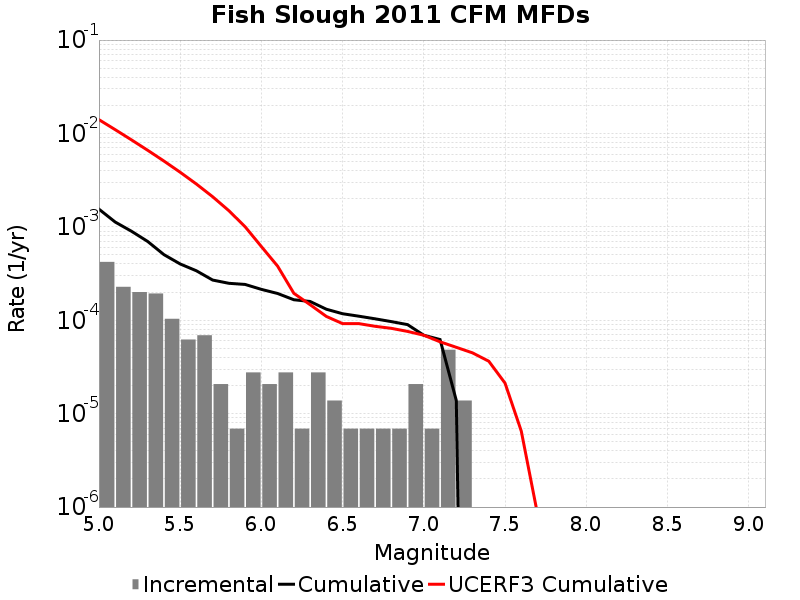

The file beside this chart, header and first rows:
Magnitude, Incremental Rate, Cumulative Rate, UCERF3 Cumulative Rate
5.05, 4.214673E-4, 0.001548, 0.01406
5.15, 2.280069E-4, 0.001126, 0.01098
5.25, 2.003697E-4, 8.98209E-4, 0.008545
5.35, 1.934604E-4, 6.978393E-4, 0.006607
5.45, 1.036395E-4, 5.0437887E-4, 0.005067
5.55, 6.21837E-5, 4.007394E-4, 0.003844
5.65, 6.9092996E-5, 3.385557E-4, 0.002873
5.75, 2.0727899E-5, 2.694627E-4, 0.002102
5.85, 6.9093E-6, 2.487348E-4, 0.001489
5.95, 2.76372E-5, 2.418255E-4, 0.001002
6.05, 2.0727899E-5, 2.141883E-4, 6.153911E-4
6.15, 2.76372E-5, 1.934604E-4, 3.795801E-4
6.25, 6.9093E-6, 1.6582319E-4, 1.9429893E-4
6.35, 2.76372E-5, 1.589139E-4, 1.4678635E-4
6.45, 1.38186E-5, 1.312767E-4, 1.09899716E-4
6.55, 6.9093E-6, 1.174581E-4, 9.2049566E-5
6.65, 6.9093E-6, 1.105488E-4, 9.2049566E-5
6.75, 6.9093E-6, 1.036395E-4, 8.615824E-5
6.85, 6.9093E-6, 9.67302E-5, 8.1947335E-5
6.95, 2.0727899E-5, 8.98209E-5, 7.5963144E-5
7.05, 6.9093E-6, 6.9092996E-5, 6.912142E-5
7.15, 4.83651E-5, 6.21837E-5, 5.8789374E-5
7.25, 1.38186E-5, 1.38186E-5, 5.132508E-5
7.35, 0.0, 0.0, 4.4739798E-5
7.45, 0.0, 0.0, 3.6416895E-5
7.55, 0.0, 0.0, 2.122488E-5
7.65, 0.0, 0.0, 6.505903E-6
7.75, 0.0, 0.0, 8.4046815E-7
7.85, 0.0, 0.0, 0.0
7.95, 0.0, 0.0, 0.0
8.05, 0.0, 0.0, 0.0
8.15, 0.0, 0.0, 0.0
8.25, 0.0, 0.0, 0.0
8.35, 0.0, 0.0, 0.0
8.45, 0.0, 0.0, 0.0
8.55, 0.0, 0.0, 0.0
8.65, 0.0, 0.0, 0.0
8.75, 0.0, 0.0, 0.0
8.85, 0.0, 0.0, 0.0
8.95, 0.0, 0.0, 0.0
9.05, 0.0, 0.0, 0.0
